Run: headless pygame with SDL's dummy video driver; simulated clock (each Clock.tick advances the game by its frame time, no real sleeping); random seed 0; keys injected as events and as key.get_pressed() state; no mouse input.
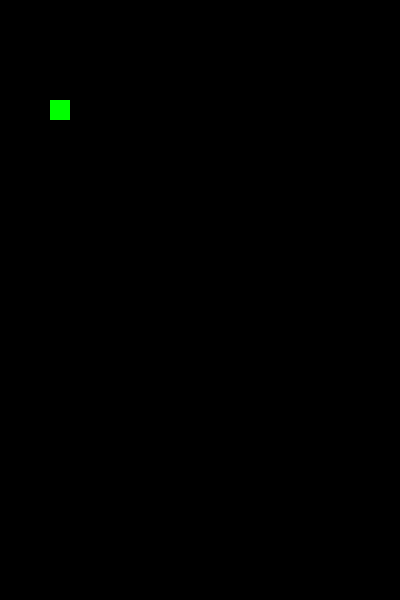
Frame 1 of 4 · flips 1–60 · no input
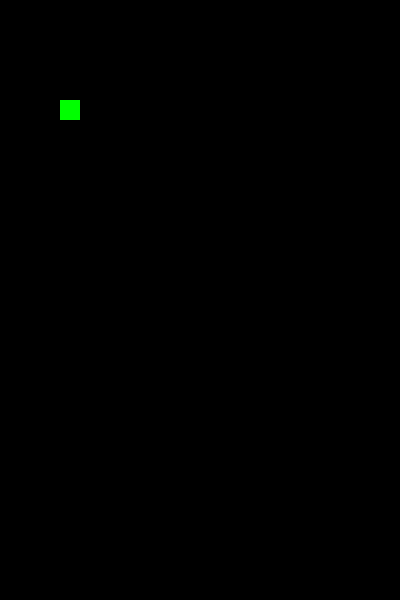
Frame 2 of 4 · flips 61–180 · tapped SPACE, RETURN · held RIGHT (→), D
Frame 3 of 4 · flips 181–300 · held DOWN (↓), S · screen unchanged from frame 2, image omitted
Frame 4 of 4 · flips 301–420 · held LEFT (←), A, UP (↑), W · screen same as frame 1, image omitted

The pygame program that drew these frames:

# Beginning of Code
import pygame

APPLE_COLOR = (255, 25, 55)
BACKGROUND_COLOR = (0, 0, 0)
YELLOW = (255, 255, 0)
LIME_GREEN = (0, 255, 0)
FOREST_GREEN = (0, 150, 0)
BLUE = (0, 0, 255)
CYAN = (0, 255, 255)
GAME_FPS = 40

pygame.init()
clock = pygame.time.Clock()
game_display = pygame.display.set_mode((400, 600))
score_font = pygame.font.SysFont('Comic Sans', 22, True)
title_font = pygame.font.SysFont('Comic Sans', 20, True)
title_press_start_font = pygame.font.SysFont('Comic Sans', 22, True)
title_copyright_font = pygame.font.SysFont('Comic Sans', 20, True)
pygame.display.set_caption(' STAR INVASION ')

x_coordinate = 50
y_coordinate = 100

def handle_events():
    global x_coordinate, y_coordinate, is_playing
    for event in pygame.event.get():
        if event.type == pygame.QUIT:
            is_playing = False
        elif event.type == pygame.KEYDOWN:
            if event.key == pygame.K_LEFT:
                x_coordinate -= 10
            elif event.key == pygame.K_RIGHT:
                x_coordinate += 10


# Main Game Loop
is_playing = True
while is_playing:

    handle_events()

    game_display.blit(game_display, (0, 0))

    game_display.fill(BACKGROUND_COLOR)
    pygame.draw.rect(game_display, (LIME_GREEN), pygame.Rect(x_coordinate, y_coordinate, 20, 20))

    #score_text = score_font.render(str(snek.score), False, (255, 255, 255))

    #game_display.blit(score_text, (0, 0))

    #pygame.display.set_caption('STAR INVASION | Score = ' + str(snek.score) + ' | Press P to pause')

    pygame.display.update()

    clock.tick(GAME_FPS)

pygame.display.quit() # For Mac
pygame.quit()
